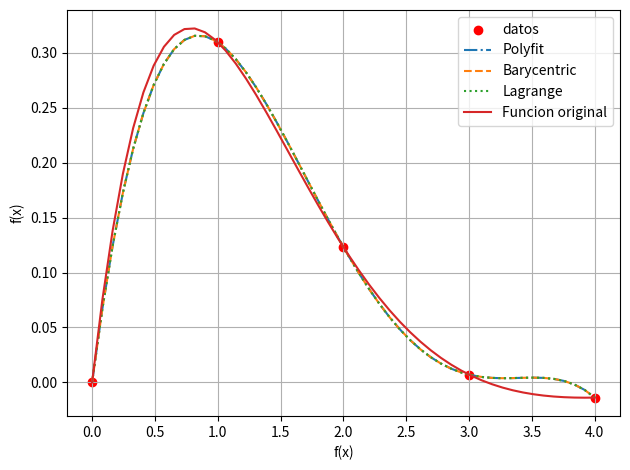
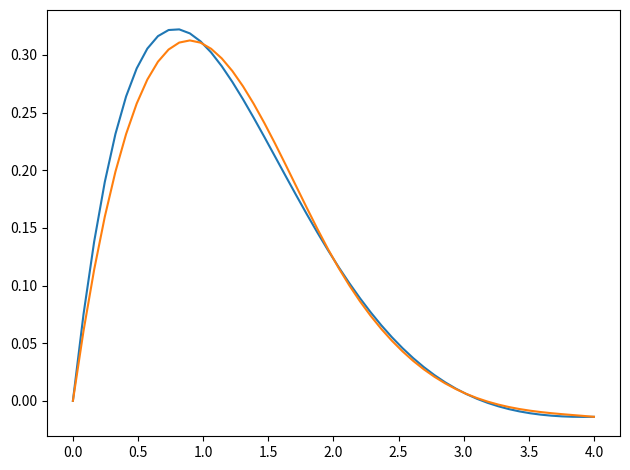
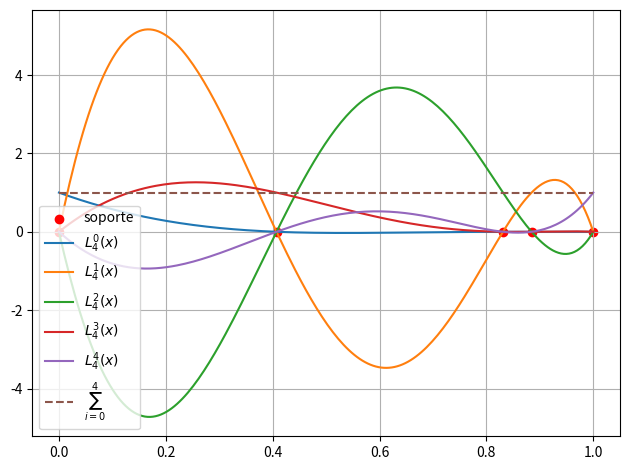

The matplotlib source for these figures, in order:
#!/usr/bin/env python3

import numpy as np
import matplotlib.pyplot as plt
from scipy.interpolate import lagrange, BarycentricInterpolator, KroghInterpolator, interp1d

# MÉTODO DE LAGRANGE #
# Interpolando x^2 en [1,2,3,4] con las funciones seno, coseno, 1, log(1+x)

def f1(x):
    return np.power(x, 2)


def base1(x):
    return np.array([np.sin(x), np.cos(x), np.ones(np.size(x)), np.log(1+x)])


x = np.array([1, 2, 3, 4])


y = f1(x)
A = base1(x).T
C = np.linalg.solve(A, y)

# Representación
X = np.linspace(0, 5)
Y = base1(X)
Y = np.dot(C, base1(X))


# USO DE FUNCIONES DE NUMPY
# e^-xsin(x) en el soporte s=[0,1,2,3,4]

s = np.array([0, 1, 2, 3, 4])


def f2(x):
    return np.exp(-x)*np.sin(x)


y_func = f2(s)

y_polifit = np.polyfit(s, y_func, deg=4)
y_lagrange = lagrange(s, y_func)
y_baricentric = BarycentricInterpolator(s, y_func)


X = np.linspace(0, 4)
Y_polifit = np.polyval(y_polifit, X)
Y_bar = y_baricentric(X)
Y_lag = y_lagrange(X)
Y_func = f2(X)

fig = plt.figure()
plt.scatter(s, y_func, label='datos', c='red')
plt.plot(X, Y_polifit, label="Polyfit", ls='-.')
plt.plot(X, Y_bar, label="Barycentric", ls='--')
plt.plot(X, Y_lag, label="Lagrange", ls=':')
plt.plot(X, Y_func, label="Funcion original")
plt.legend(loc="best")
plt.xlabel('f(x)')
plt.ylabel("f(x)")
plt.grid()
plt.tight_layout()
plt.show()

# inerp1d tipos: (linear, quadratic, cubic, slinear...)
y_interp1d = interp1d(s, y_func, 'cubic')
Y_interp1d = y_interp1d(X)
plt.figure()
plt.plot(X, Y_func)
plt.plot(X, Y_interp1d)
plt.tight_layout()
plt.show()
### POLINOMIOS INTERPOLADORES DE LAGRANGE ###

# def lagrange1(s):
#     L = np.zeros(len(s)+1)
#     print(L)
#     for i in range(len(L)):
#         for k in np.where(range(len(s)) != i):
#             L[i] *= (x-s[k])/(s[i]-s[k])
#     return L

s = np.random.rand(3)
s = np.insert(s, [0, 3], [0, 1])

lagrange = []
for i in range(len(s)):
    y = np.zeros_like(s)
    z = y.copy()
    z[i] = 1
    p = np.polyfit(s, z, len(s))
    lagrange.append(p)

print(lagrange)
x = np.linspace(0, 1, 200)

l0 = np.polyval(lagrange[0], x)
l1 = np.polyval(lagrange[1], x)
l2 = np.polyval(lagrange[2], x)
l3 = np.polyval(lagrange[3], x)
l4 = np.polyval(lagrange[4], x)


fig2 = plt.figure()
plt.scatter(s, np.zeros_like(s), c='red', label='soporte')
plt.plot(x, l0, label=r'$L_4^0(x)$')
plt.plot(x, l1, label=r'$L_4^1(x)$')
plt.plot(x, l2, label=r'$L_4^2(x)$')
plt.plot(x, l3, label=r'$L_4^3(x)$')
plt.plot(x, l4, label=r'$L_4^4(x)$')
plt.plot(x, l0+l1+l2+l3+l4, label=r'$\sum_{i = 0}^{4}$', ls='--')
plt.legend()
plt.grid()
plt.tight_layout()
plt.show()


### DIFERENCIAS DIVIDIDAS ###

x = np.linspace(-5, 5, 7)
def f3(x): return x**4-2*x+1

y = f3(x)

def ddcoef(x, y):
    n = len(x)
    T = np.zeros([n, n])
    T[:, 0] = y
    for i in range(1, n):
        for j in range(i, n):
            T[j, i] = (T[j, i-1]-T[j-1, i-1])/(x[j]-x[j-i])
    c = np.diag(T)[:: -1]
    return c, T


c, T = ddcoef(x, y)
z = np.array([-4, 3, -2, 1])


def ddeval(x, c, z):
    n = len(c)
    s = np.zeros_like(z)
    s[s == 0] = c[0]
    for i in range(1, n):
        s = s*(z-x[n-i-1])+c[i]
    return s


s = ddeval(x, c, z)
with np.printoptions(suppress=True, linewidth=200):
    print(T)
    print(s)
print(f3(z))


### POLINOMIOS DE HERMITE ###


# x = np.linspace(0, 5, 5)
# y = np.zeros_like(x)

# p1 = KroghInterpolator(x, y)
# Y1 = p1(x)
